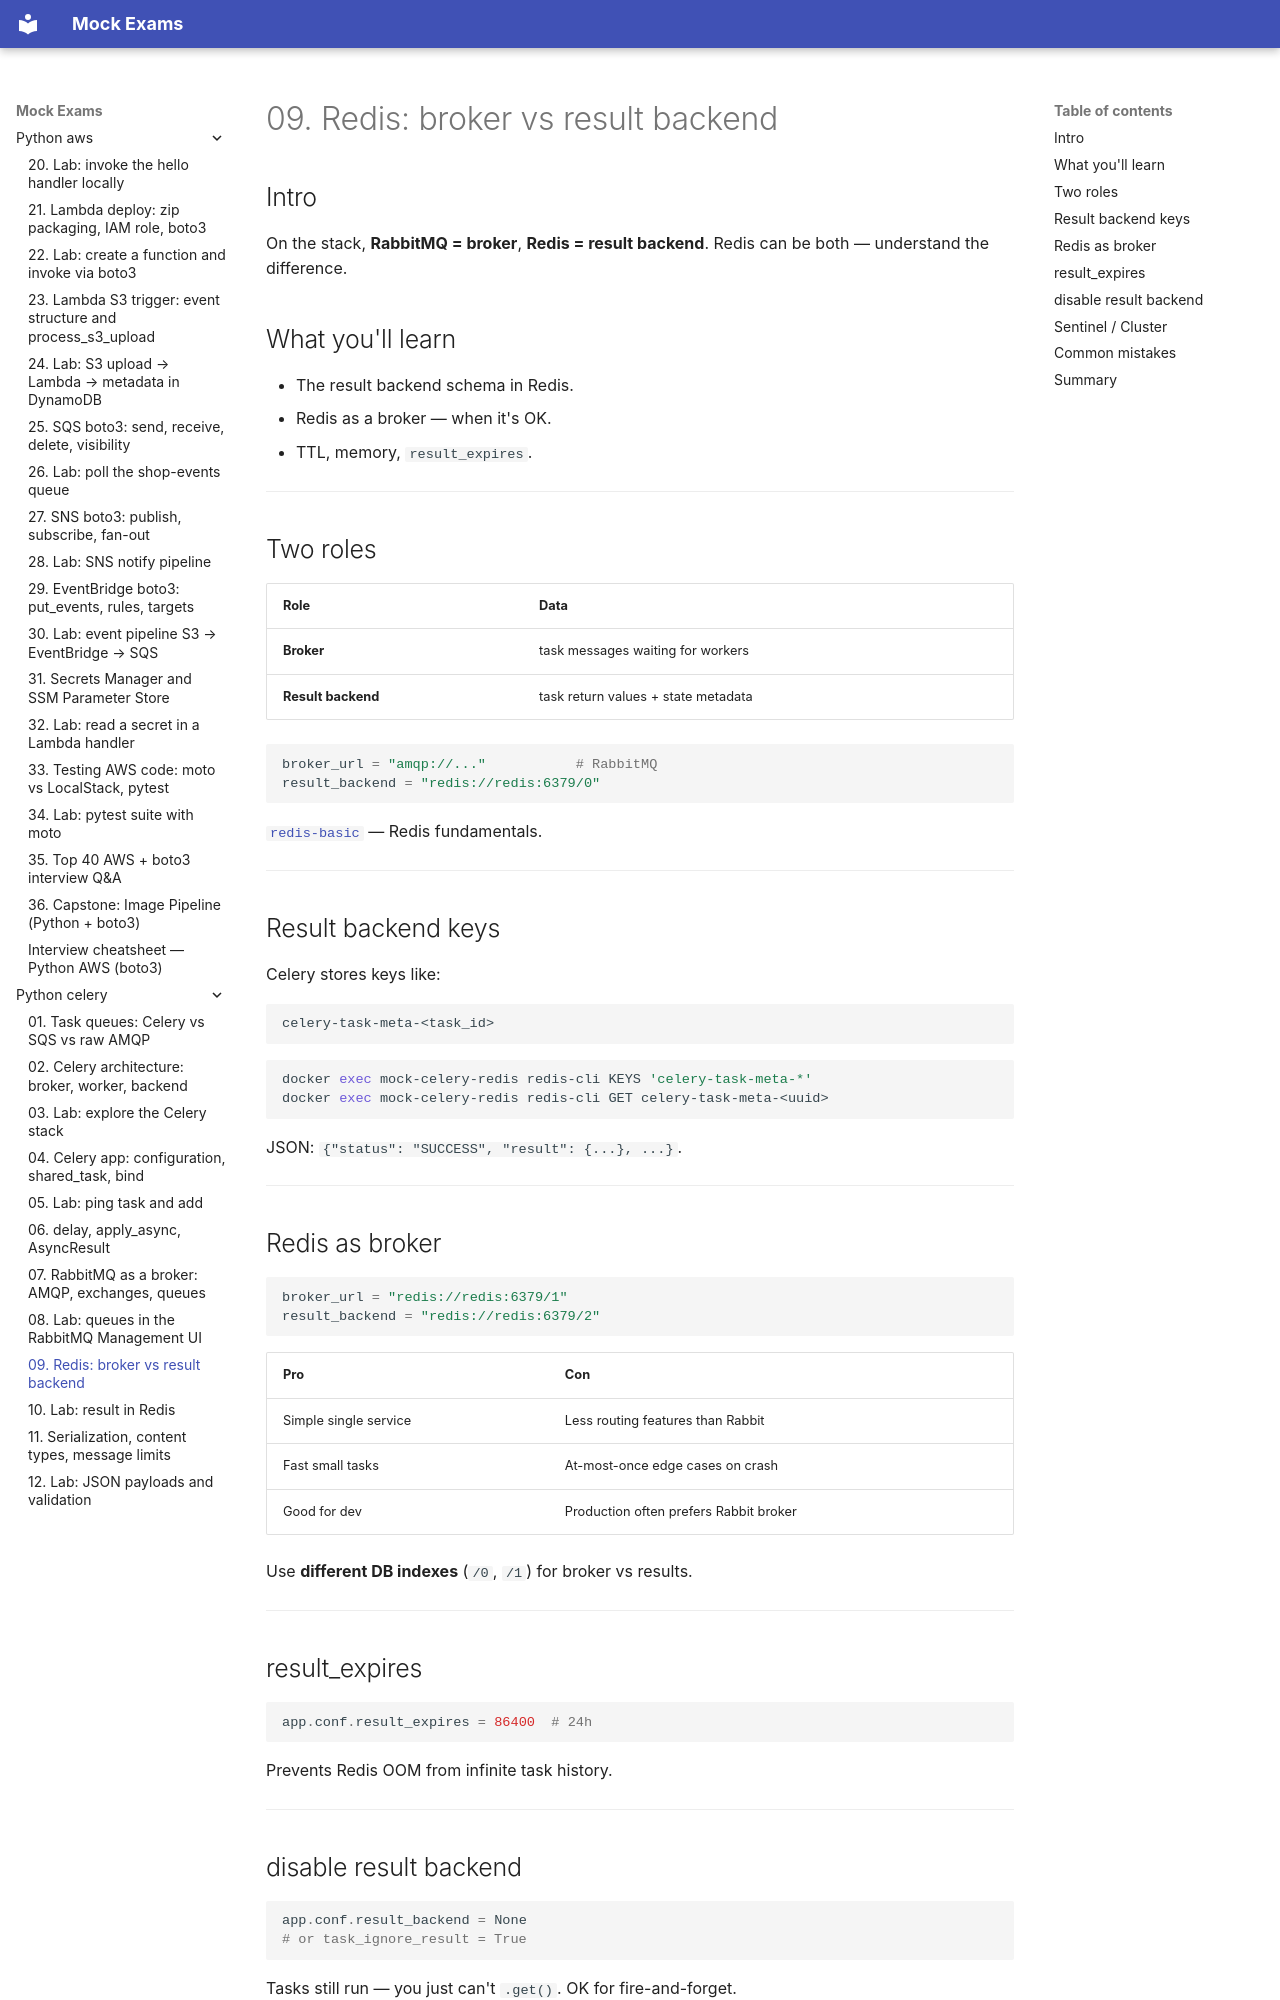

repository: FedorArbuzov/mock-exams · page: python-celery/09-redis-backend/index.html · generator: mkdocs

# 09. Redis: broker vs result backend

## Intro

On the stack, **RabbitMQ = broker**, **Redis = result backend**. Redis can be both — understand the difference.

## What you'll learn

- The result backend schema in Redis.
- Redis as a broker — when it's OK.
- TTL, memory, `result_expires`.

---

## Two roles

| Role | Data |
|------|------|
| **Broker** | task messages waiting for workers |
| **Result backend** | task return values + state metadata |

```python
broker_url = "amqp://..."           # RabbitMQ
result_backend = "redis://redis:6379/0"
```

[`redis-basic`](../redis-basic/README.md) — Redis fundamentals.

---

## Result backend keys

Celery stores keys like:

```text
celery-task-meta-<task_id>
```

```bash
docker exec mock-celery-redis redis-cli KEYS 'celery-task-meta-*'
docker exec mock-celery-redis redis-cli GET celery-task-meta-<uuid>
```

JSON: `{"status": "SUCCESS", "result": {...}, ...}`.

---

## Redis as broker

```python
broker_url = "redis://redis:6379/1"
result_backend = "redis://redis:6379/2"
```

| Pro | Con |
|-----|-----|
| Simple single service | Less routing features than Rabbit |
| Fast small tasks | At-most-once edge cases on crash |
| Good for dev | Production often prefers Rabbit broker |

Use **different DB indexes** (`/0`, `/1`) for broker vs results.

---

## result_expires

```python
app.conf.result_expires = 86400  # 24h
```

Prevents Redis OOM from infinite task history.

---
